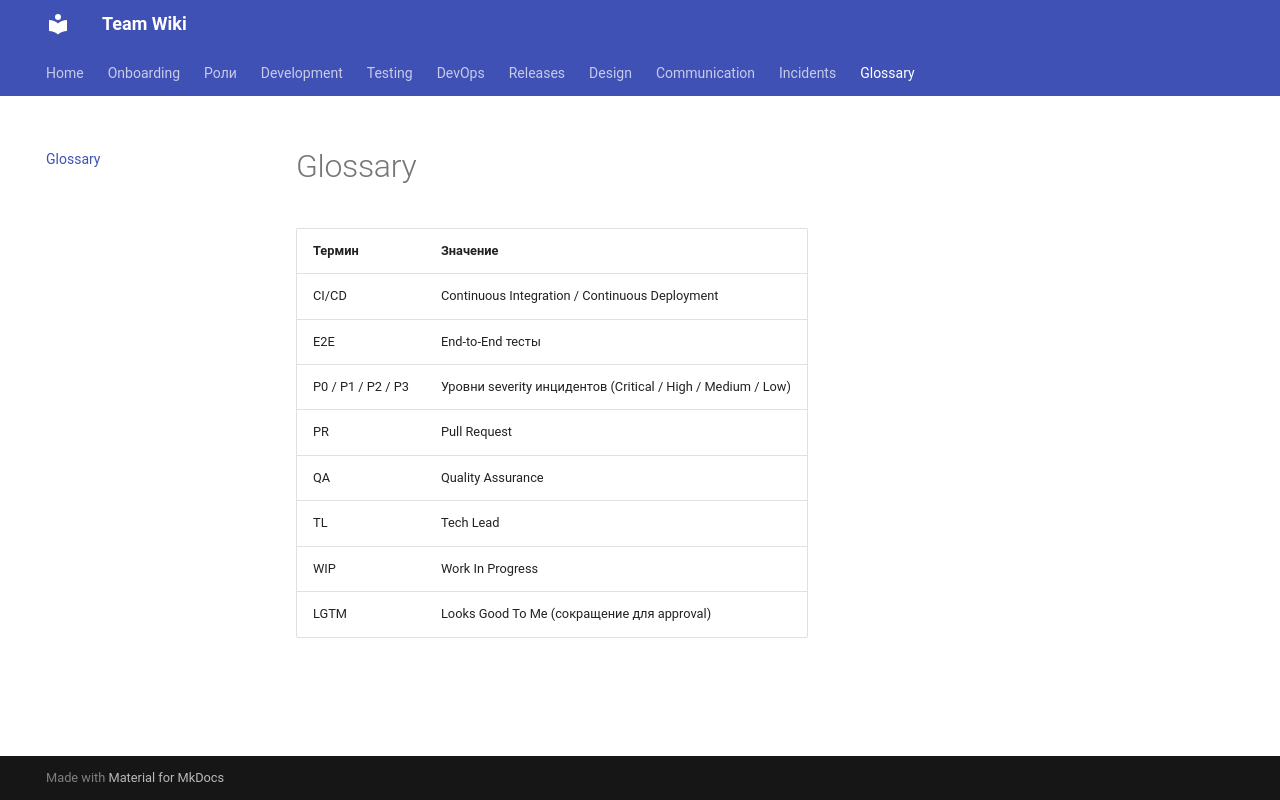

repository: nexorqk/team-wiki · page: glossary/index.html · generator: mkdocs

# Glossary

| Термин | Значение |
|--------|----------|
| CI/CD | Continuous Integration / Continuous Deployment |
| E2E | End-to-End тесты |
| P0 / P1 / P2 / P3 | Уровни severity инцидентов (Critical / High / Medium / Low) |
| PR | Pull Request |
| QA | Quality Assurance |
| TL | Tech Lead |
| WIP | Work In Progress |
| LGTM | Looks Good To Me (сокращение для approval) |
